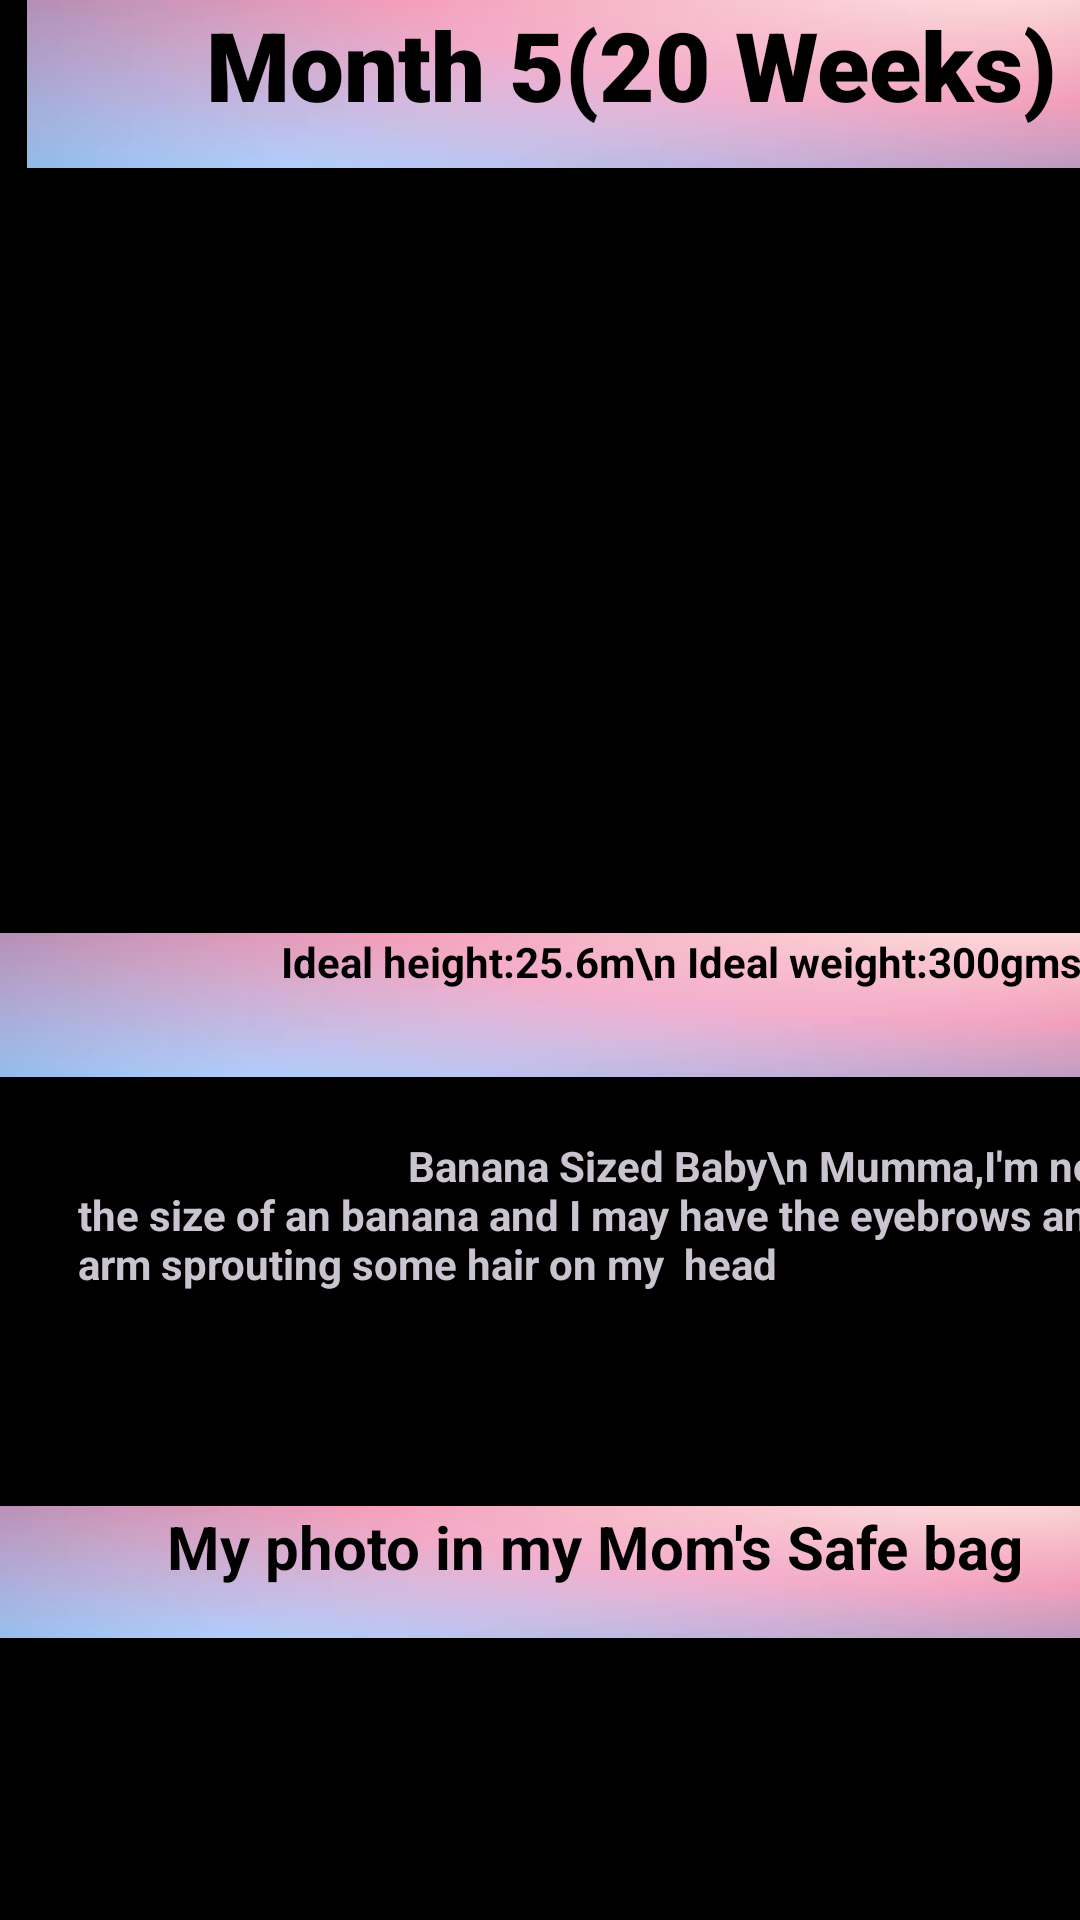

Here is an Android app screen rendered from its layout file. Give the layout XML and the strings, colors and styles it references.
<!-- AndroidManifest.xml: application theme Theme.Material3.Dark -->
<!-- res/layout/fragment_month5.xml -->
<?xml version="1.0" encoding="utf-8"?>
<FrameLayout xmlns:android="http://schemas.android.com/apk/res/android"
    xmlns:tools="http://schemas.android.com/tools"
    android:layout_width="match_parent"
    android:layout_height="match_parent"
    xmlns:app="http://schemas.android.com/apk/res-auto"
    tools:context=".Month5Fragment">

    

    <ScrollView
        android:layout_width="421dp"
        android:layout_height="match_parent">
        <LinearLayout
            android:layout_width="match_parent"
            android:layout_height="wrap_content"
            android:orientation="vertical"
            android:background="@color/black">
            <TextView
                android:id="@+id/textView4"
                android:layout_width="403dp"
                android:layout_height="56dp"
                android:layout_gravity="center_horizontal"
                android:background="@drawable/download"
                android:fontFamily="sans-serif-black"
                android:text="Month 5(20 Weeks)"
                android:textAlignment="center"
                android:textColor="@color/black"
                android:textSize="32sp"
                android:textStyle="bold" />
            <ImageView
                android:id="@+id/imageView4"
                android:layout_width="match_parent"
                android:layout_height="210dp"
                android:layout_centerInParent="true"
                android:layout_marginTop="45dp"
                android:src="@drawable/month5"
                app:layout_constraintBottom_toBottomOf="@id/textView4"
                app:layout_constraintEnd_toEndOf="parent"
                app:layout_constraintStart_toStartOf="parent"
                app:layout_constraintTop_toBottomOf="@id/imageView4"
                app:layout_constraintTop_toTopOf="parent" />
            <TextView
                android:id="@+id/textView5"
                android:layout_width="434dp"
                android:layout_height="48dp"
                android:layout_gravity="center"
                android:background="@drawable/download"
                android:paddingLeft="100sp"
                android:text="Ideal height:25.6m\n Ideal weight:300gms"
                android:textColor="@color/black"
                android:textStyle="bold"
                app:layout_constraintBottom_toBottomOf="parent"
                app:layout_constraintEnd_toEndOf="parent"
                app:layout_constraintStart_toStartOf="parent"
                app:layout_constraintTop_toBottomOf="@id/imageView4" />
            <View
                android:id="@+id/view"
                android:layout_width="match_parent"
                android:layout_height="20dp" />

            <TextView
                android:id="@+id/textView11"
                android:layout_width="359dp"
                android:layout_height="123dp"
                android:layout_gravity="center_horizontal"
                android:layout_marginLeft="10sp"
                android:layout_marginRight="15sp"
                android:text="                                 Banana Sized Baby\n
Mumma,I'm now the size of an banana and I may have the eyebrows and arm sprouting some hair on my  head "
                android:textColor="@color/little_pink"
                android:textStyle="bold" />
            <TextView
                android:id="@+id/textView2"
                android:layout_width="430dp"
                android:layout_height="44dp"
                android:layout_gravity="center"
                android:layout_marginLeft="10sp"
                android:layout_marginRight="20sp"
                android:background="@drawable/download"
                android:paddingLeft="70dp"
                android:text="My photo in my Mom's Safe bag "
                android:textColor="@color/black"
                android:textSize="20dp"
                android:textStyle="bold"
                />
            <ImageView
                android:id="@+id/imageView2"
                android:layout_width="270dp"
                android:layout_height="271dp"
                android:src="@drawable/scan5"
                android:layout_gravity="center"/>
            <TextView
                android:id="@+id/textView6"
                android:layout_width="match_parent"
                android:layout_height="wrap_content"
                android:textColor="@color/little_pink"
                android:textSize="20dp"
                android:text="What you are seeing: \n
-Here, the baby-to-be is curled up with his/her leg tucked in and the arms covering the face, which is turned away.\n
-The baby  may look scrawny now , but developmentally the baby is right on the track.\n
-The bones , visible in this 3-D image , are continuing to harden and develop ."/>

        </LinearLayout>
    </ScrollView>

</FrameLayout>
<!-- resources referenced by this layout -->
<resources>
  <!-- drawable download: jpg bitmap (drawable, 2869 bytes) -->
  <!-- not gathered from this repository: default colours our renderer supplied (Android Studio template values) -->
  <color name="black">#FF000000</color>
</resources>
